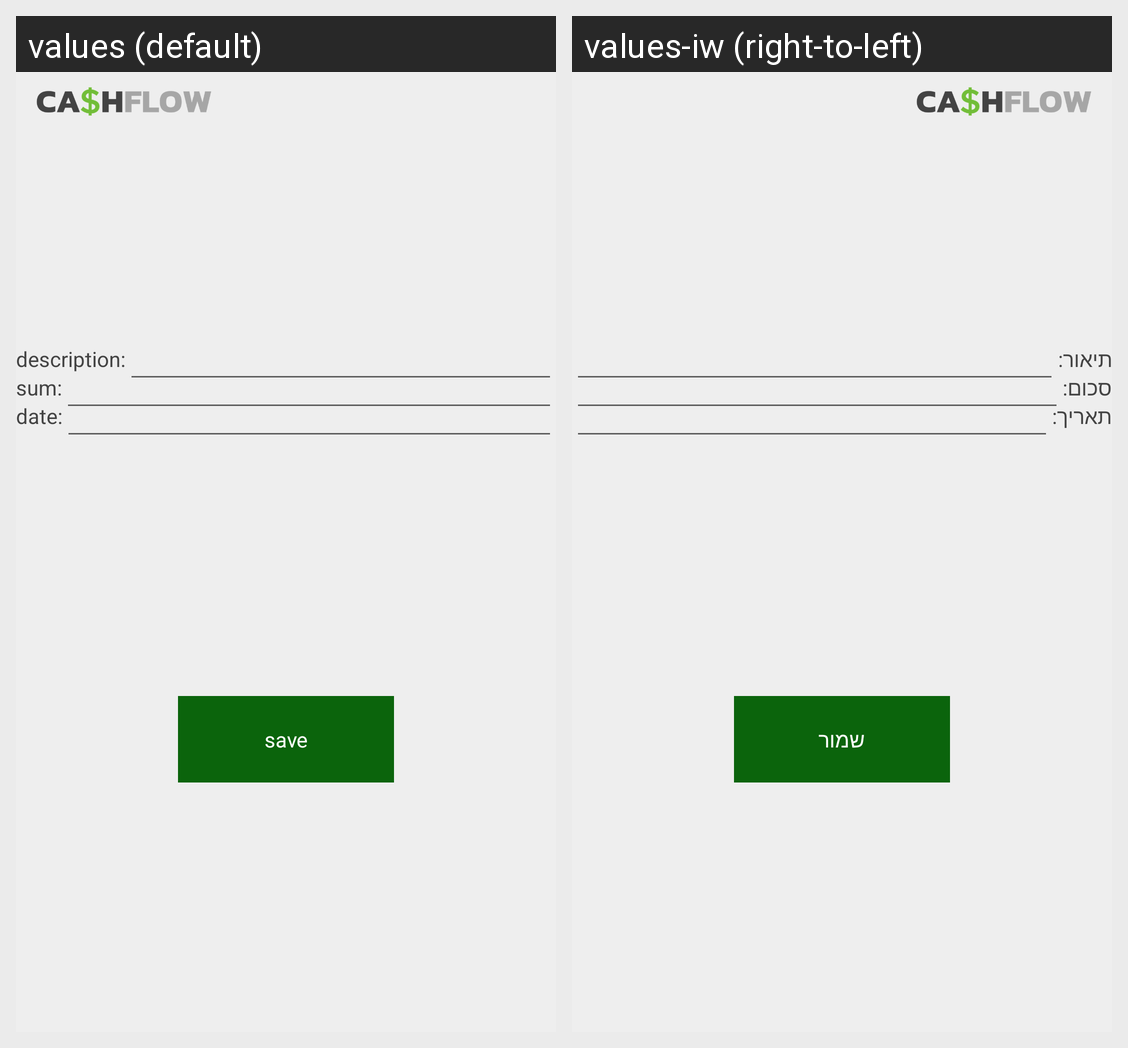

For this localized Android screen grid, give each drawn string resource with its value in every locale shown.
Android screen res/layout/fragment_add_budget.xml rendered under 2 locales, left to right: values (default), values-iw (right-to-left). Device: Nexus 5 (rendered at 1080×1920; each locale shown at half size, 540×960, under a caption strip naming it); theme Theme.Mityaalim.
Strings drawn on this screen, with the default value and each locale's value (text and hints the layout hard-codes, and strings that could not be matched under every locale, appear in the picture but are not listed):

budget_name
  values: description:
  values-iw: תיאור:

budget_sum
  values: sum:
  values-iw: סכום:

budget_date
  values: date:
  values-iw: תאריך:

save
  values: save
  values-iw: שמור
